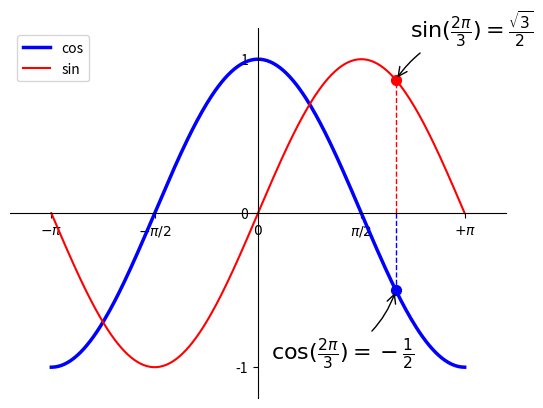

Python code for this plot:
#!/usr/bin/env python3
# coding=utf-8


import matplotlib.pyplot as plt
import numpy as np

X = np.linspace(-np.pi, np.pi, 256, endpoint=True)
(C, S) = np.cos(X), np.sin(X)

# 这里用到了Matplotlib和numpy模块,linspace在(−π,π)之间分成共256个小段，
# 并把这256个值赋予X。C,S分别是cosine和sine值（X,C,S都是numpy数组）

fig = plt.figure()

# plt.plot(X, C, 'b-', lw=2.5)
# plt.plot(X, S, 'r-', lw=1.5)

plt.plot(X, C, 'b-', lw=2.5, label='cos')
plt.plot(X, S, 'r-', lw=1.5, label='sin')

plt.legend(loc='upper left')

plt.ylim(C.min() * 1.2, C.max() * 1.2)
plt.xlim(X.min() * 1.2, X.max() * 1.2)

# plt.xticks([-np.pi, -np.pi / 2, 0, np.pi / 2, np.pi])
plt.xticks([-np.pi, -np.pi / 2, 0, np.pi / 2, np.pi],
           [r'$-\pi$', r'$-\pi/2$', r'$0$', r'$\pi/2$', r'$+\pi$'])
plt.yticks([-1, 0, 1])

ax = plt.gca()
ax.spines['right'].set_color('none')  # 先把右边和上边的边界设置为不可见
ax.spines['top'].set_color('none')

# ax.xaxis.set_ticks_position('bottom')
ax.spines['bottom'].set_position(('data', 0))  # 然后把下边界和左边界移动到0点
# ax.yaxis.set_ticks_position('left')
ax.spines['left'].set_position(('data', 0))

# 给特殊点添加注释
t = 2 * np.pi / 3

plt.plot([t, t], [0, np.cos(t)], color='blue', linewidth=1.0, linestyle="--")
plt.scatter([t, ], [np.cos(t), ], 50, color='blue')  # 画出需要标注的点
plt.annotate(r'$\cos(\frac{2\pi}{3})=-\frac{1}{2}$',
             xy=(t, np.cos(t)), xycoords='data',
             xytext=(-90, -50), textcoords='offset points', fontsize=16,
             arrowprops=dict(arrowstyle="->", connectionstyle="arc3,rad=.2"))

plt.plot([t, t], [0, np.sin(t)], color='red', linewidth=1.0, linestyle="--")
plt.scatter([t, ], [np.sin(t), ], 50, color='red')
plt.annotate(r'$\sin(\frac{2\pi}{3})=\frac{\sqrt{3}}{2}$',
             xy=(t, np.sin(t)), xycoords='data',
             xytext=(+10, +30), textcoords='offset points', fontsize=16,
             arrowprops=dict(arrowstyle="->", connectionstyle="arc3,rad=.2"))

# for label in ax.get_xticklabels() + ax.get_yticklabels():
#     label.set_fontsize(16)
#     label.set_bbox(dict(facecolor='w', edgecolor='None', alpha=0.4))

plt.show()
